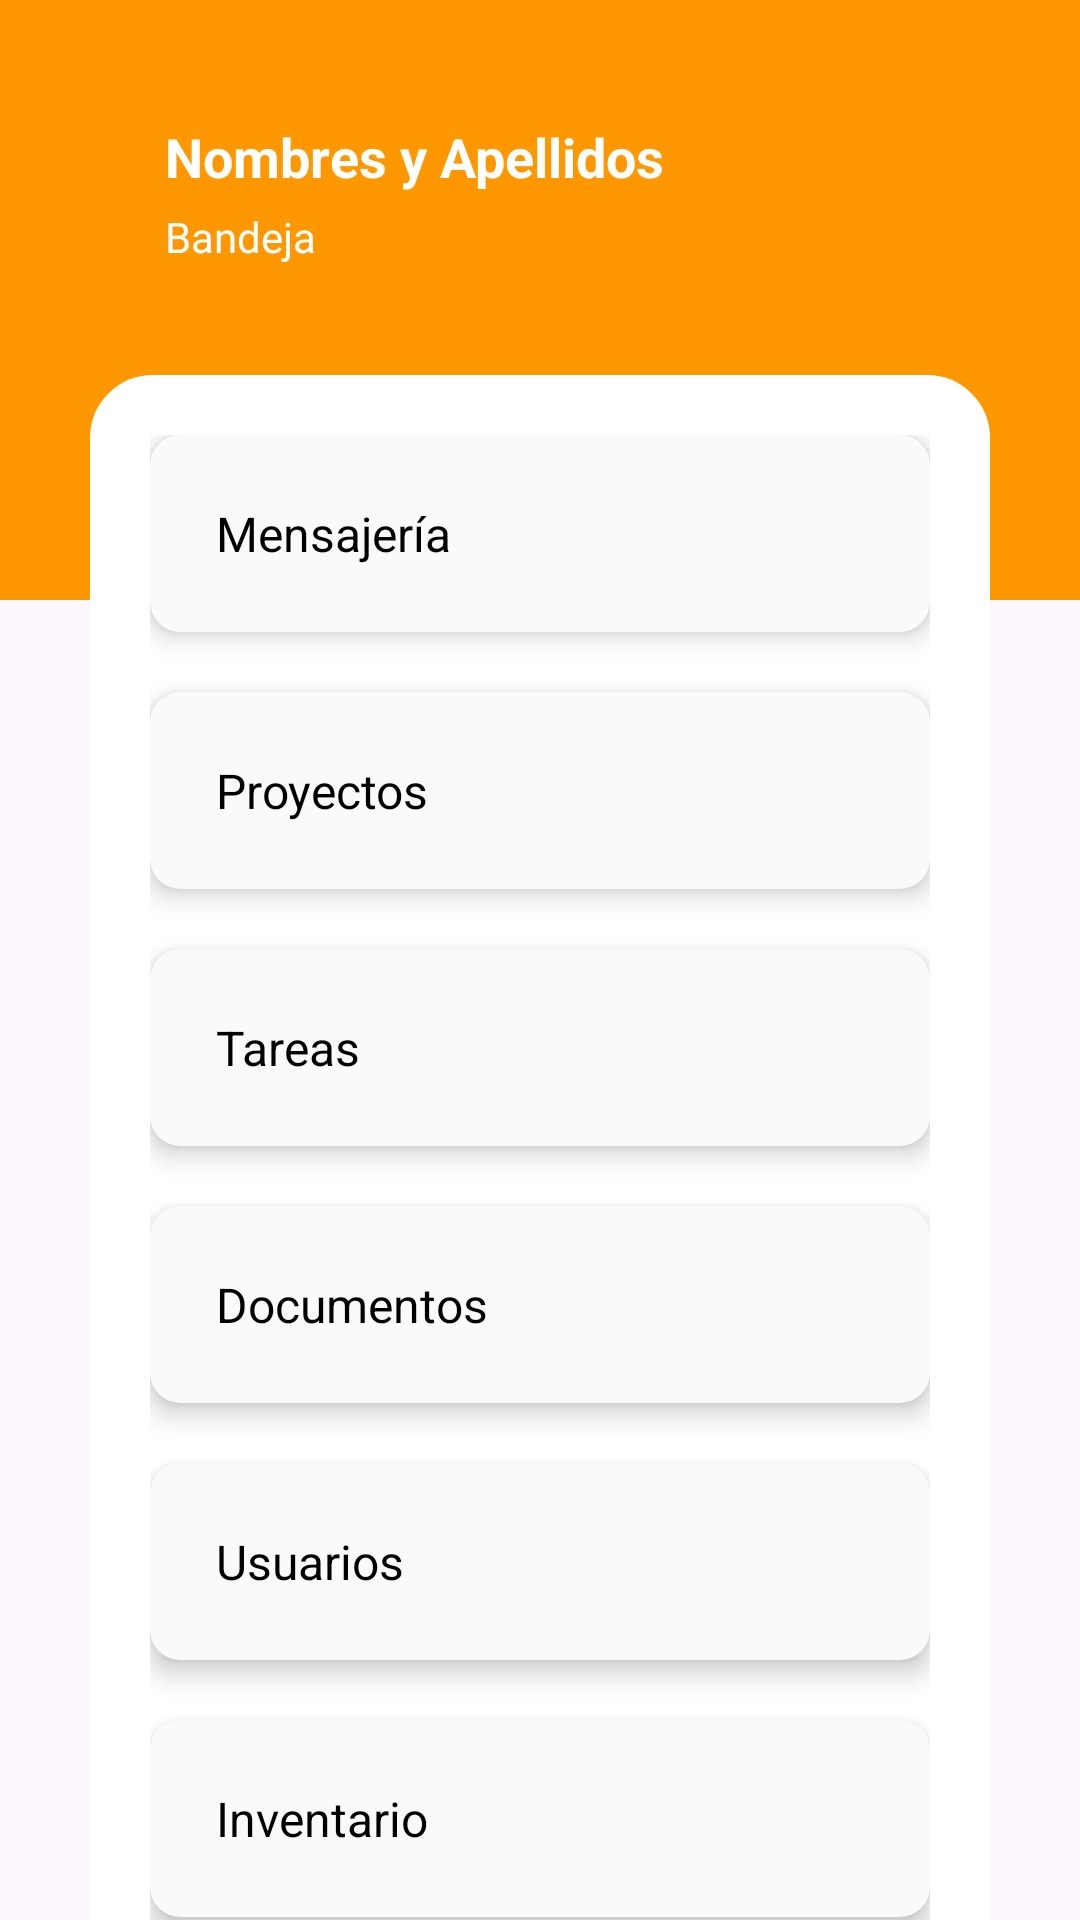

Write the Android layout XML for this screen, with the resource values it uses.
<!-- AndroidManifest.xml: application theme Theme.AspApp -->
<!-- res/layout/fragment_panel.xml -->
<?xml version="1.0" encoding="utf-8"?>
<androidx.constraintlayout.widget.ConstraintLayout xmlns:android="http://schemas.android.com/apk/res/android"
    xmlns:app="http://schemas.android.com/apk/res-auto"
    xmlns:tools="http://schemas.android.com/tools"
    android:layout_width="match_parent"
    android:layout_height="match_parent"
    tools:context=".secciones.panel.PanelFragment">

    <LinearLayout
        android:layout_width="match_parent"
        android:layout_height="200dp"
        android:background="@color/anaranjado"
        android:orientation="vertical"
        android:paddingStart="30dp"
        android:paddingEnd="30dp"
        android:paddingTop="40dp"
        tools:ignore="MissingConstraints">

        <TextView
            android:id="@+id/nombre_textview"
            android:layout_width="match_parent"
            android:layout_height="wrap_content"
            android:paddingStart="25dp"
            android:paddingEnd="25dp"
            android:text="Nombres y Apellidos"
            android:textColor="@color/white"
            android:textSize="18sp"
            android:textStyle="bold" />


        <TextView
            android:id="@+id/textView"
            android:layout_width="match_parent"
            android:layout_height="wrap_content"
            android:text="Bandeja"
            android:textColor="@color/white"
            android:textSize="14sp"
            android:paddingStart="25dp"
            android:paddingEnd="25dp"
            android:paddingTop="5dp"/>

    </LinearLayout>
    <LinearLayout
        android:id="@+id/linearLayout2"
        android:layout_width="match_parent"
        android:layout_height="wrap_content"
        android:layout_marginStart="30dp"
        android:layout_marginTop="125dp"
        android:layout_marginEnd="30dp"
        android:background="@drawable/border"
        android:backgroundTint="@color/white"
        android:layout_centerHorizontal="true"
        android:orientation="vertical"
        android:padding="20dp"
        app:layout_constraintEnd_toEndOf="parent"
        app:layout_constraintHorizontal_bias="0.0"
        app:layout_constraintStart_toStartOf="parent"
        app:layout_constraintTop_toTopOf="parent">

        <androidx.cardview.widget.CardView
            android:id="@+id/cardMensajeria"
            android:layout_width="match_parent"
            android:layout_height="wrap_content"
            android:layout_marginBottom="20dp"
            android:backgroundTint="#FAFAFA"
            app:cardCornerRadius="10dp"
            app:cardElevation="5dp">

            <TextView
                android:layout_width="match_parent"
                android:layout_height="wrap_content"
                android:padding="22dp"
                android:text="Mensajería"
                android:textColor="@color/black"
                android:textSize="16sp" />

        </androidx.cardview.widget.CardView>

        <androidx.cardview.widget.CardView
            android:id="@+id/cardProyectos"
            android:layout_width="match_parent"
            android:layout_height="wrap_content"
            android:layout_marginBottom="20dp"
            android:backgroundTint="#FAFAFA"
            app:cardCornerRadius="10dp"
            app:cardElevation="5dp">

            <TextView
                android:layout_width="match_parent"
                android:layout_height="wrap_content"
                android:padding="22dp"
                android:text="Proyectos"
                android:textColor="@color/black"
                android:textSize="16sp" />

        </androidx.cardview.widget.CardView>

        <androidx.cardview.widget.CardView
            android:id="@+id/cardTareas"
            android:layout_width="match_parent"
            android:layout_height="wrap_content"
            android:layout_marginBottom="20dp"
            android:backgroundTint="#FAFAFA"
            app:cardCornerRadius="10dp"
            app:cardElevation="5dp">

            <TextView
                android:layout_width="match_parent"
                android:layout_height="wrap_content"
                android:padding="22dp"
                android:text="Tareas"
                android:textColor="@color/black"
                android:textSize="16sp" />

        </androidx.cardview.widget.CardView>

        <androidx.cardview.widget.CardView
            android:id="@+id/cardDocumentos"
            android:layout_width="match_parent"
            android:layout_height="wrap_content"
            android:layout_marginBottom="20dp"
            android:backgroundTint="#FAFAFA"
            app:cardCornerRadius="10dp"
            app:cardElevation="5dp">

            <TextView
                android:layout_width="match_parent"
                android:layout_height="wrap_content"
                android:padding="22dp"
                android:text="Documentos"
                android:textColor="@color/black"
                android:textSize="16sp" />

        </androidx.cardview.widget.CardView>

        <androidx.cardview.widget.CardView
            android:id="@+id/cardUsuarios"
            android:layout_width="match_parent"
            android:layout_height="wrap_content"
            android:layout_marginBottom="20dp"
            android:backgroundTint="#FAFAFA"
            app:cardCornerRadius="10dp"
            app:cardElevation="5dp">

            <TextView
                android:layout_width="match_parent"
                android:layout_height="wrap_content"
                android:padding="22dp"
                android:text="Usuarios"
                android:textColor="@color/black"
                android:textSize="16sp" />

        </androidx.cardview.widget.CardView>

        <androidx.cardview.widget.CardView
            android:id="@+id/cardInventario"
            android:layout_width="match_parent"
            android:layout_height="wrap_content"
            android:layout_marginBottom="20dp"
            android:backgroundTint="#FAFAFA"
            app:cardCornerRadius="10dp"
            app:cardElevation="5dp">

            <TextView
                android:layout_width="match_parent"
                android:layout_height="wrap_content"
                android:padding="22dp"
                android:text="Inventario"
                android:textColor="@color/black"
                android:textSize="16sp" />

        </androidx.cardview.widget.CardView>


    </LinearLayout>
</androidx.constraintlayout.widget.ConstraintLayout>
<!-- resources referenced by this layout -->
<resources>
  <color name="anaranjado">#FF9800</color>
  <color name="black">#FF000000</color>
  <color name="white">#FFFFFFFF</color>
  <!-- drawable border (drawable) -->
  <?xml version="1.0" encoding="utf-8"?>
  <shape xmlns:android="http://schemas.android.com/apk/res/android"
      android:shape="rectangle">
  
      <solid android:color="@android:color/white" />
  
      <stroke
          android:width="2dp"
          android:color="@android:color/white" />
  
      <corners android:radius="20dp" />
  
  </shape>
  <style name="Theme.AspApp" parent="Base.Theme.AspApp" />
  <style name="Base.Theme.AspApp" parent="Theme.Material3.DayNight.NoActionBar">
          
          
      </style>
</resources>
